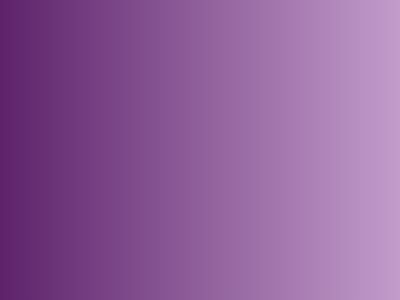

Write the HTML and CSS that draws this image.

<!DOCTYPE html>
<html lang="en">
<head>
    <meta charset="UTF-8">
    <meta http-equiv="X-UA-Compatible" content="IE=edge">
    <meta name="viewport" content="width=device-width, initial-scale=1.0">
    <title>Document</title>
</head>
<body>
    <div class="parent">
        <div class="mid" class = "p1"></div>
        <div  class="mid1" class = "p1"></div>
        <div  class="mid3" class = "p1"></div>
        <div  class="mid4" class = "p1"></div>
   </div>
    <style>
 
.parent{
  position: relative;
   left: 550px;
   top: 150px;

}
      body{
        background-image: linear-gradient(270deg, rgb(194, 156, 203), rgb(93, 34, 107));
      }

      .mid{
      width: 43px;
      height: 140px;
      background: #FEF9CA ;
      position: absolute; 
      top: 80px;
      left: 145px;
      transform: skew(-20deg);
  
      }
    
      .mid1{
      width: 42px;
      height: 140px;
      background: #C5B732;
      position: absolute; 
      top: 80px;
      left: 210px;
      transform: skew(20deg);
      z-index:-2;
      }
      .mid3{
      width: 53px;
      height: 51px;
      background: #E38F66;
      position: absolute; 
      top: 170px;
      left: 149px;
      transform: skew(-40deg);
      }
        .mid4{
      width: 53px;
      height: 51px;
      background: #AA445F;
      position: absolute; 
      top: 170px;
      left: 197px;
      transform: skew(40deg);
      z-index: -1;
      }
      
    </style>


</body>
</html>